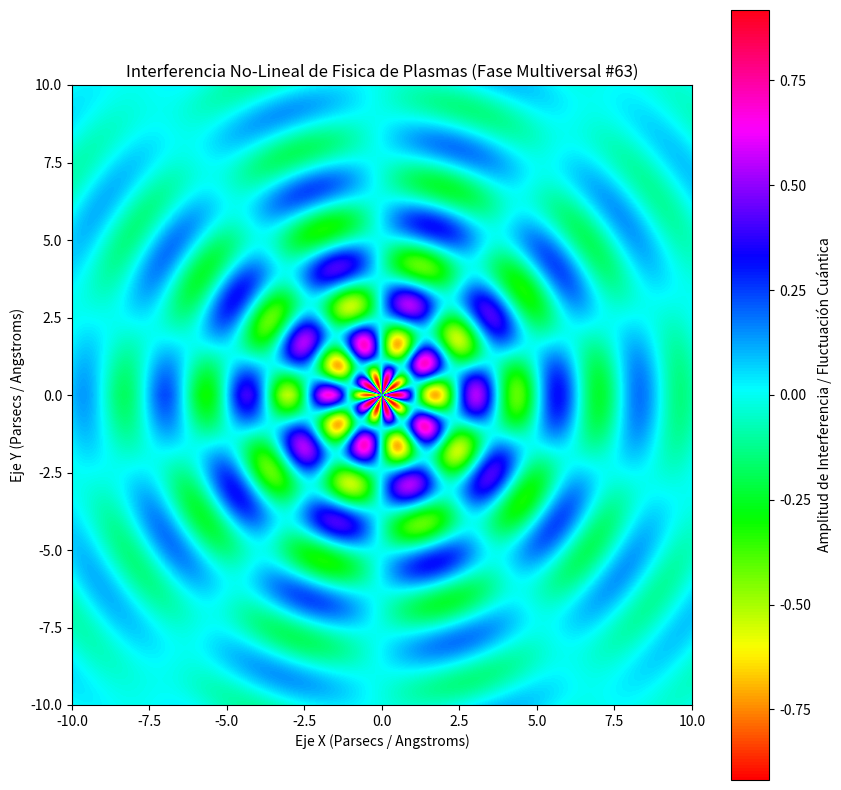

Source code (Python):
%matplotlib inline
# Simulación Multiversal: Fisica de Plasmas - Variante 63
import numpy as np
import matplotlib.pyplot as plt

# Parámetros Físicos No-Lineales
omega_1 = 2.377
omega_2 = 4.926
lambda_decay = 0.204
phase_shift = 0.542

x = np.linspace(-10, 10, 800)
y = np.linspace(-10, 10, 800)
X, Y = np.meshgrid(x, y)

# Dinámica de Fluidos / Campos Tensor-Escalares (Fase Multiversal)
R = np.sqrt(X**2 + Y**2) + 1e-5
Z = (np.sin(omega_1 * R + phase_shift) * np.cos(omega_2 * np.arctan2(Y, X))) * np.exp(-lambda_decay * R)

plt.figure(figsize=(10, 10))
plt.imshow(Z, cmap='hsv', extent=[-10, 10, -10, 10], origin='lower')
plt.colorbar(label='Amplitud de Interferencia / Fluctuación Cuántica')
plt.title(r'Interferencia No-Lineal de Fisica de Plasmas (Fase Multiversal #63)')
plt.xlabel('Eje X (Parsecs / Angstroms)')
plt.ylabel('Eje Y (Parsecs / Angstroms)')
plt.show()
